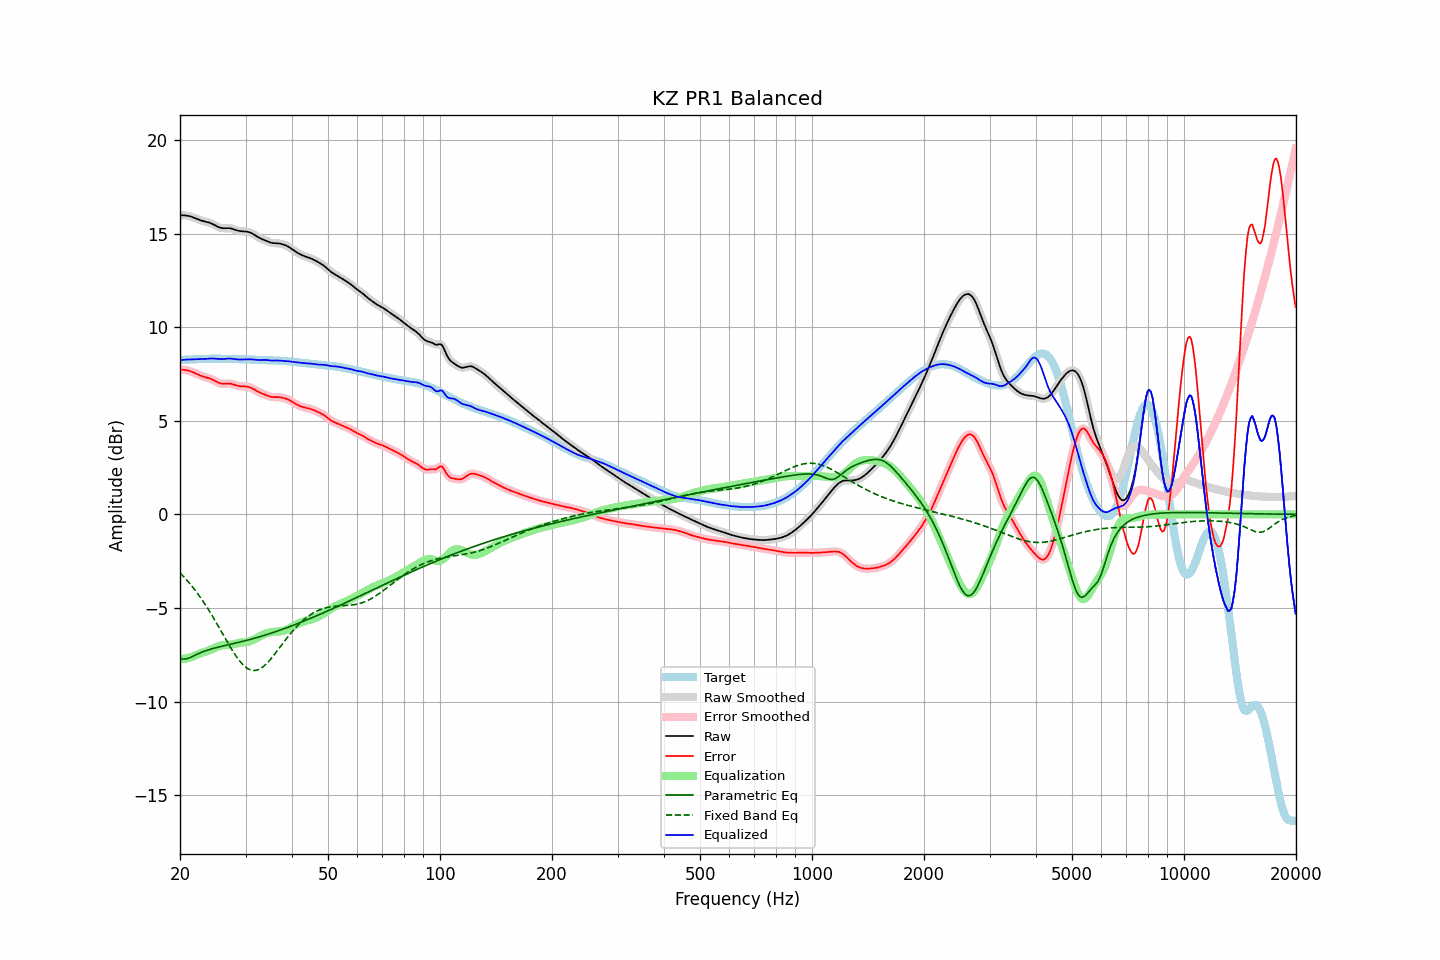

The table this chart was drawn from, first rows:
frequency, raw, error, smoothed, error_smoothed, equalization, parametric_eq, fixed_band_eq, equalized_raw, equalized_smoothed, target
20.00, 15.97, 7.73, 15.97, 7.73, -7.74, -7.70, -3.12, 8.24, 8.24, 8.25
20.20, 15.98, 7.73, 15.98, 7.73, -7.73, -7.71, -3.21, 8.25, 8.25, 8.25
20.40, 15.98, 7.72, 15.98, 7.72, -7.72, -7.73, -3.30, 8.25, 8.26, 8.25
20.61, 15.97, 7.71, 15.97, 7.71, -7.71, -7.72, -3.39, 8.26, 8.26, 8.26
20.81, 15.96, 7.70, 15.96, 7.70, -7.69, -7.72, -3.49, 8.27, 8.27, 8.26
21.02, 15.94, 7.68, 15.95, 7.68, -7.67, -7.69, -3.59, 8.27, 8.27, 8.26
21.23, 15.93, 7.66, 15.92, 7.66, -7.65, -7.66, -3.69, 8.28, 8.28, 8.27
21.44, 15.90, 7.63, 15.90, 7.63, -7.62, -7.62, -3.79, 8.28, 8.28, 8.27
21.66, 15.87, 7.59, 15.87, 7.59, -7.59, -7.58, -3.90, 8.28, 8.28, 8.28
21.87, 15.84, 7.56, 15.84, 7.56, -7.55, -7.54, -4.01, 8.28, 8.28, 8.28
22.09, 15.80, 7.52, 15.80, 7.52, -7.52, -7.50, -4.12, 8.28, 8.28, 8.29
22.31, 15.77, 7.48, 15.77, 7.48, -7.48, -7.46, -4.24, 8.29, 8.29, 8.29
22.54, 15.73, 7.44, 15.73, 7.44, -7.44, -7.42, -4.35, 8.29, 8.29, 8.29
22.76, 15.70, 7.40, 15.70, 7.40, -7.41, -7.38, -4.48, 8.29, 8.29, 8.30
22.99, 15.67, 7.37, 15.67, 7.37, -7.38, -7.34, -4.60, 8.29, 8.29, 8.30
23.22, 15.65, 7.35, 15.65, 7.35, -7.35, -7.31, -4.73, 8.30, 8.30, 8.30
23.45, 15.63, 7.32, 15.63, 7.32, -7.33, -7.28, -4.86, 8.30, 8.30, 8.31
23.69, 15.61, 7.30, 15.61, 7.30, -7.30, -7.25, -4.99, 8.31, 8.31, 8.31
23.92, 15.59, 7.28, 15.58, 7.27, -7.27, -7.23, -5.13, 8.32, 8.32, 8.31
24.16, 15.56, 7.24, 15.56, 7.24, -7.23, -7.20, -5.27, 8.32, 8.32, 8.31
24.40, 15.52, 7.21, 15.52, 7.21, -7.19, -7.18, -5.41, 8.33, 8.33, 8.31
24.65, 15.48, 7.16, 15.48, 7.16, -7.15, -7.15, -5.55, 8.32, 8.32, 8.31
24.89, 15.43, 7.12, 15.43, 7.12, -7.11, -7.13, -5.70, 8.32, 8.32, 8.31
25.14, 15.38, 7.07, 15.38, 7.07, -7.08, -7.11, -5.85, 8.31, 8.31, 8.31
25.39, 15.34, 7.03, 15.34, 7.03, -7.04, -7.09, -6.00, 8.30, 8.30, 8.31
25.65, 15.31, 7.00, 15.31, 7.00, -7.02, -7.07, -6.15, 8.29, 8.29, 8.31
25.91, 15.29, 6.98, 15.29, 6.98, -7.00, -7.05, -6.30, 8.29, 8.29, 8.31
26.16, 15.28, 6.97, 15.29, 6.98, -6.99, -7.03, -6.45, 8.30, 8.30, 8.31
26.43, 15.29, 6.98, 15.29, 6.98, -6.98, -7.01, -6.60, 8.30, 8.30, 8.31
26.69, 15.29, 6.98, 15.29, 6.98, -6.98, -6.99, -6.75, 8.31, 8.31, 8.31
26.96, 15.29, 6.99, 15.29, 6.99, -6.97, -6.97, -6.90, 8.32, 8.32, 8.30
27.23, 15.29, 6.99, 15.29, 6.98, -6.96, -6.95, -7.04, 8.32, 8.32, 8.30
27.50, 15.27, 6.97, 15.27, 6.97, -6.95, -6.93, -7.19, 8.32, 8.32, 8.30
27.77, 15.24, 6.94, 15.24, 6.94, -6.94, -6.91, -7.32, 8.31, 8.31, 8.30
28.05, 15.21, 6.92, 15.21, 6.92, -6.92, -6.89, -7.46, 8.29, 8.29, 8.29
28.33, 15.18, 6.89, 15.18, 6.89, -6.90, -6.87, -7.58, 8.28, 8.28, 8.29
28.62, 15.15, 6.86, 15.16, 6.87, -6.88, -6.85, -7.71, 8.27, 8.28, 8.29
28.90, 15.14, 6.85, 15.14, 6.85, -6.86, -6.83, -7.82, 8.27, 8.27, 8.29
29.19, 15.12, 6.84, 15.13, 6.84, -6.85, -6.81, -7.92, 8.27, 8.27, 8.28
29.48, 15.12, 6.84, 15.12, 6.84, -6.84, -6.78, -8.01, 8.28, 8.28, 8.28
29.78, 15.11, 6.83, 15.11, 6.83, -6.83, -6.76, -8.10, 8.28, 8.28, 8.28
30.08, 15.10, 6.83, 15.11, 6.83, -6.82, -6.74, -8.17, 8.28, 8.28, 8.28
30.38, 15.09, 6.82, 15.09, 6.82, -6.81, -6.72, -8.23, 8.29, 8.28, 8.27
30.68, 15.07, 6.80, 15.07, 6.80, -6.79, -6.69, -8.28, 8.29, 8.28, 8.27
30.99, 15.04, 6.77, 15.04, 6.77, -6.76, -6.67, -8.31, 8.28, 8.28, 8.27
31.30, 15.00, 6.73, 15.00, 6.73, -6.72, -6.65, -8.33, 8.28, 8.27, 8.27
31.61, 14.95, 6.68, 14.95, 6.68, -6.68, -6.62, -8.34, 8.27, 8.27, 8.26
31.93, 14.89, 6.63, 14.89, 6.63, -6.64, -6.60, -8.33, 8.26, 8.26, 8.26
32.24, 14.84, 6.58, 14.84, 6.58, -6.59, -6.57, -8.31, 8.25, 8.25, 8.26
32.57, 14.79, 6.53, 14.79, 6.53, -6.54, -6.55, -8.28, 8.24, 8.25, 8.26
32.89, 14.74, 6.49, 14.74, 6.49, -6.50, -6.52, -8.24, 8.24, 8.25, 8.25
33.22, 14.71, 6.45, 14.71, 6.45, -6.46, -6.50, -8.18, 8.25, 8.25, 8.25
33.55, 14.67, 6.42, 14.67, 6.42, -6.42, -6.47, -8.12, 8.25, 8.25, 8.25
33.89, 14.63, 6.39, 14.63, 6.39, -6.38, -6.45, -8.04, 8.25, 8.25, 8.24
34.23, 14.60, 6.36, 14.60, 6.35, -6.35, -6.42, -7.96, 8.25, 8.25, 8.24
34.57, 14.56, 6.32, 14.56, 6.32, -6.32, -6.39, -7.87, 8.23, 8.23, 8.24
34.92, 14.53, 6.29, 14.53, 6.29, -6.30, -6.36, -7.77, 8.22, 8.22, 8.23
35.27, 14.50, 6.27, 14.50, 6.27, -6.29, -6.34, -7.67, 8.22, 8.22, 8.23
35.62, 14.49, 6.26, 14.49, 6.27, -6.28, -6.31, -7.57, 8.21, 8.22, 8.23
35.97, 14.49, 6.26, 14.49, 6.26, -6.27, -6.28, -7.46, 8.22, 8.22, 8.22
... 635 more rows
